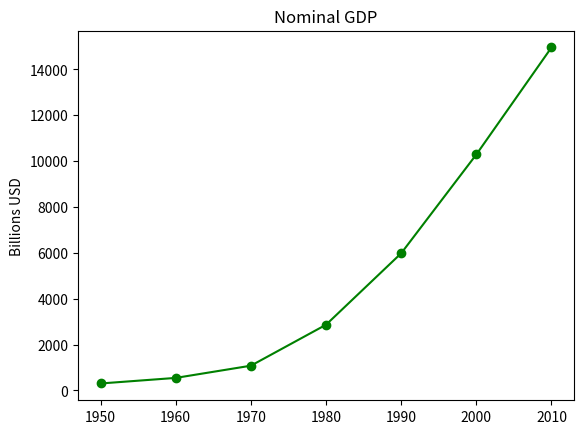

This figure's Python source:
#! /usr/bin/python
from matplotlib import pyplot as plt

# set up data
years = [1950 + i*10 for i in range(7)]
print(years)
gdp = [300.2, 543.3, 1075.9, 2862.5, 5979.6, 10289.7, 14958.3]

# draw a line chart with years on x-axis and gdp on y-axis
plt.plot(years, gdp, color='green', marker='o', linestyle='solid')

# add a title to the plot
plt.title("Nominal GDP")

# add a label to the y-axis
plt.ylabel("Billions USD")
plt.show()